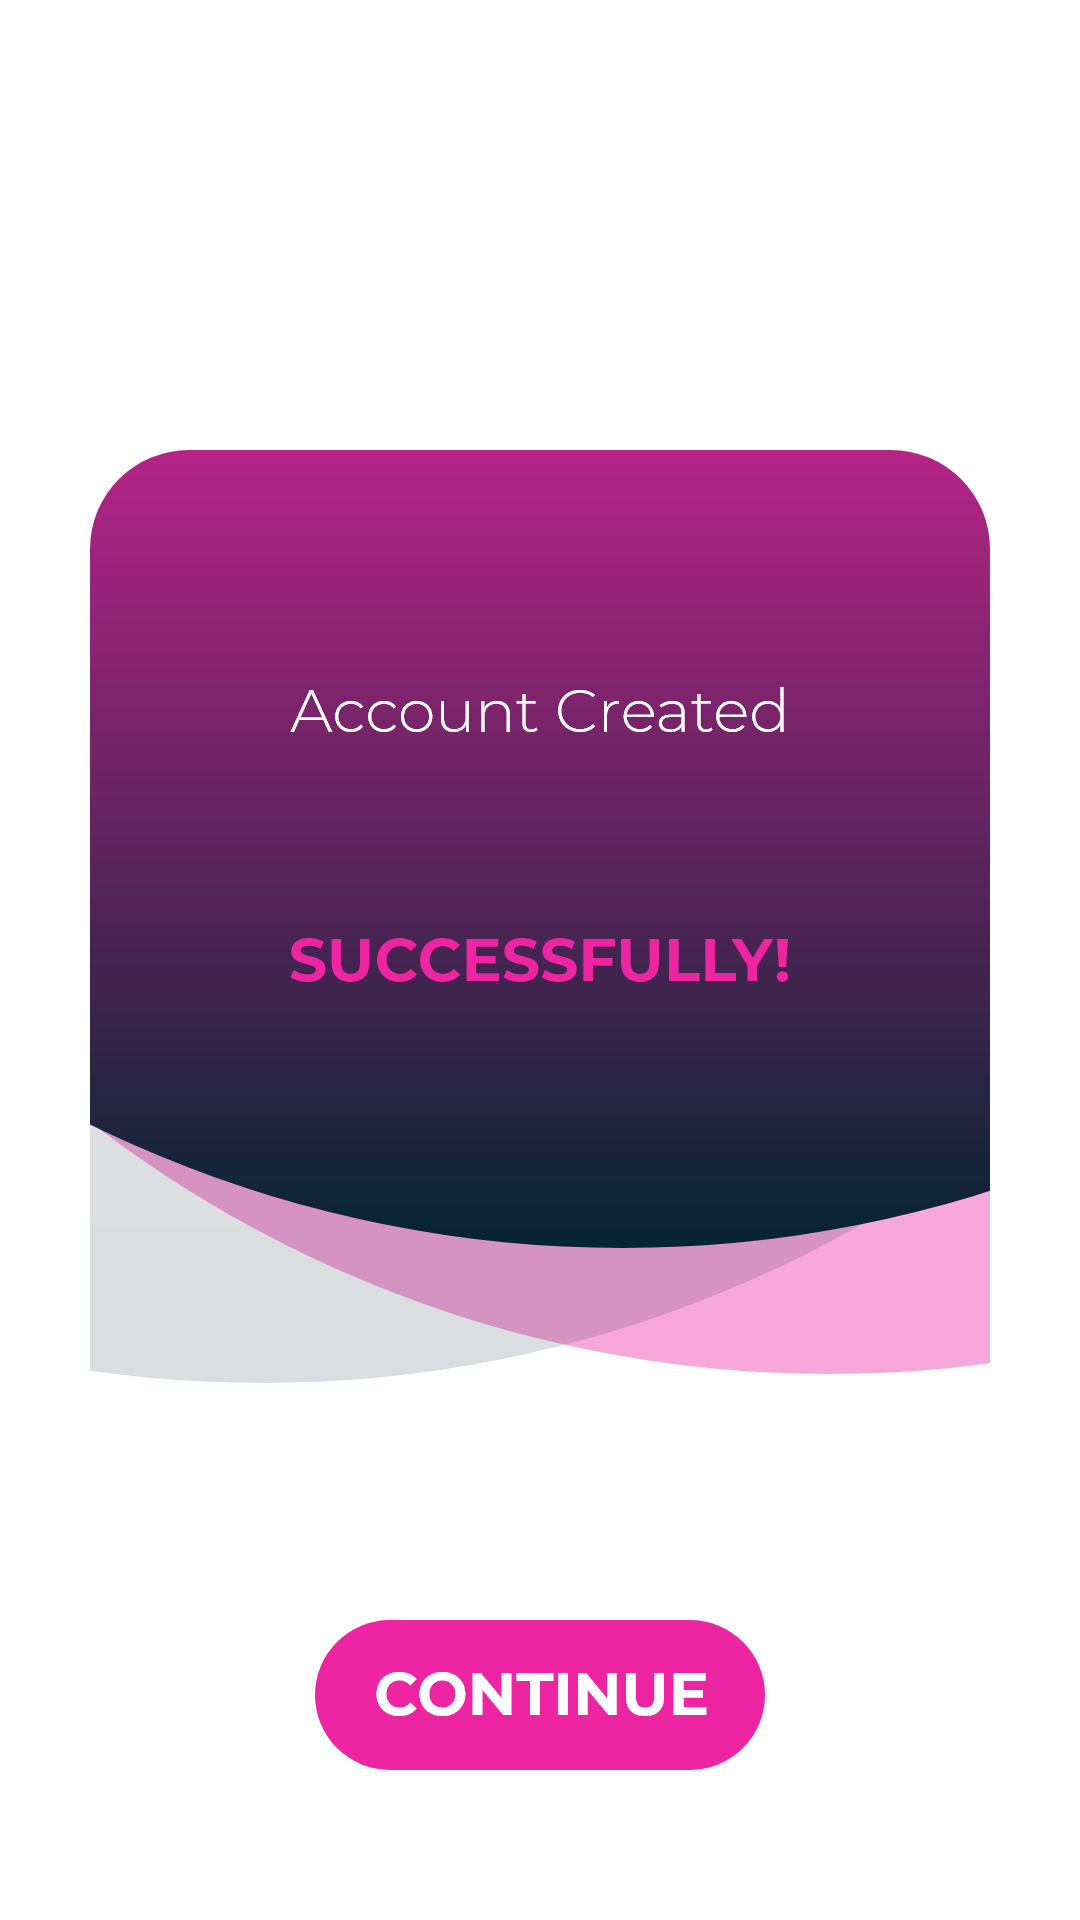

Here is an Android app screen rendered from its layout file. Give the layout XML and the strings, colors and styles it references.
<!-- AndroidManifest.xml: application theme Theme.SavePASS -->
<!-- res/layout/activity_account_success.xml -->
<?xml version="1.0" encoding="utf-8"?>
<androidx.constraintlayout.widget.ConstraintLayout xmlns:android="http://schemas.android.com/apk/res/android"
    xmlns:app="http://schemas.android.com/apk/res-auto"
    xmlns:tools="http://schemas.android.com/tools"
    android:layout_width="match_parent"
    android:layout_height="match_parent"
    tools:context=".AccountSuccess">

    <ImageView
        android:id="@+id/imageView2"
        android:layout_width="wrap_content"
        android:layout_height="wrap_content"
        app:layout_constraintBottom_toBottomOf="parent"
        app:layout_constraintEnd_toEndOf="parent"
        app:layout_constraintStart_toStartOf="parent"
        app:layout_constraintTop_toTopOf="parent"
        app:srcCompat="@drawable/account_success" />

    <ImageButton
        android:layout_width="wrap_content"
        android:layout_height="wrap_content"
        android:src="@drawable/continue_btn"
        android:background="#00000000"
        app:layout_constraintBottom_toBottomOf="parent"
        app:layout_constraintEnd_toEndOf="parent"
        app:layout_constraintStart_toStartOf="parent"
        app:layout_constraintTop_toBottomOf="@+id/imageView2"
        tools:ignore="MissingConstraints" />
</androidx.constraintlayout.widget.ConstraintLayout>
<!-- resources referenced by this layout -->
<resources>
  <!-- drawable account_success: png bitmap (drawable-hdpi, 22524 bytes) -->
  <!-- drawable continue_btn: png bitmap (drawable-hdpi, 3544 bytes) -->
  <style name="Theme.SavePASS" parent="Theme.MaterialComponents.DayNight.NoActionBar">
          
          <item name="colorPrimary">@color/purple_500</item>
          <item name="colorPrimaryVariant">@color/purple_700</item>
          <item name="colorOnPrimary">@color/white</item>
          
          <item name="colorSecondary">@color/teal_200</item>
          <item name="colorSecondaryVariant">@color/teal_700</item>
          <item name="colorOnSecondary">@color/black</item>
          
          <item name="android:statusBarColor" tools:targetApi="l">?attr/colorPrimaryVariant</item>
          
      </style>
  <color name="purple_500">#052432</color>
  <color name="purple_700">#052432</color>
  <color name="white">#FFFFFFFF</color>
  <color name="teal_200">#FF03DAC5</color>
  <color name="teal_700">#FF018786</color>
  <color name="black">#FF000000</color>
</resources>
